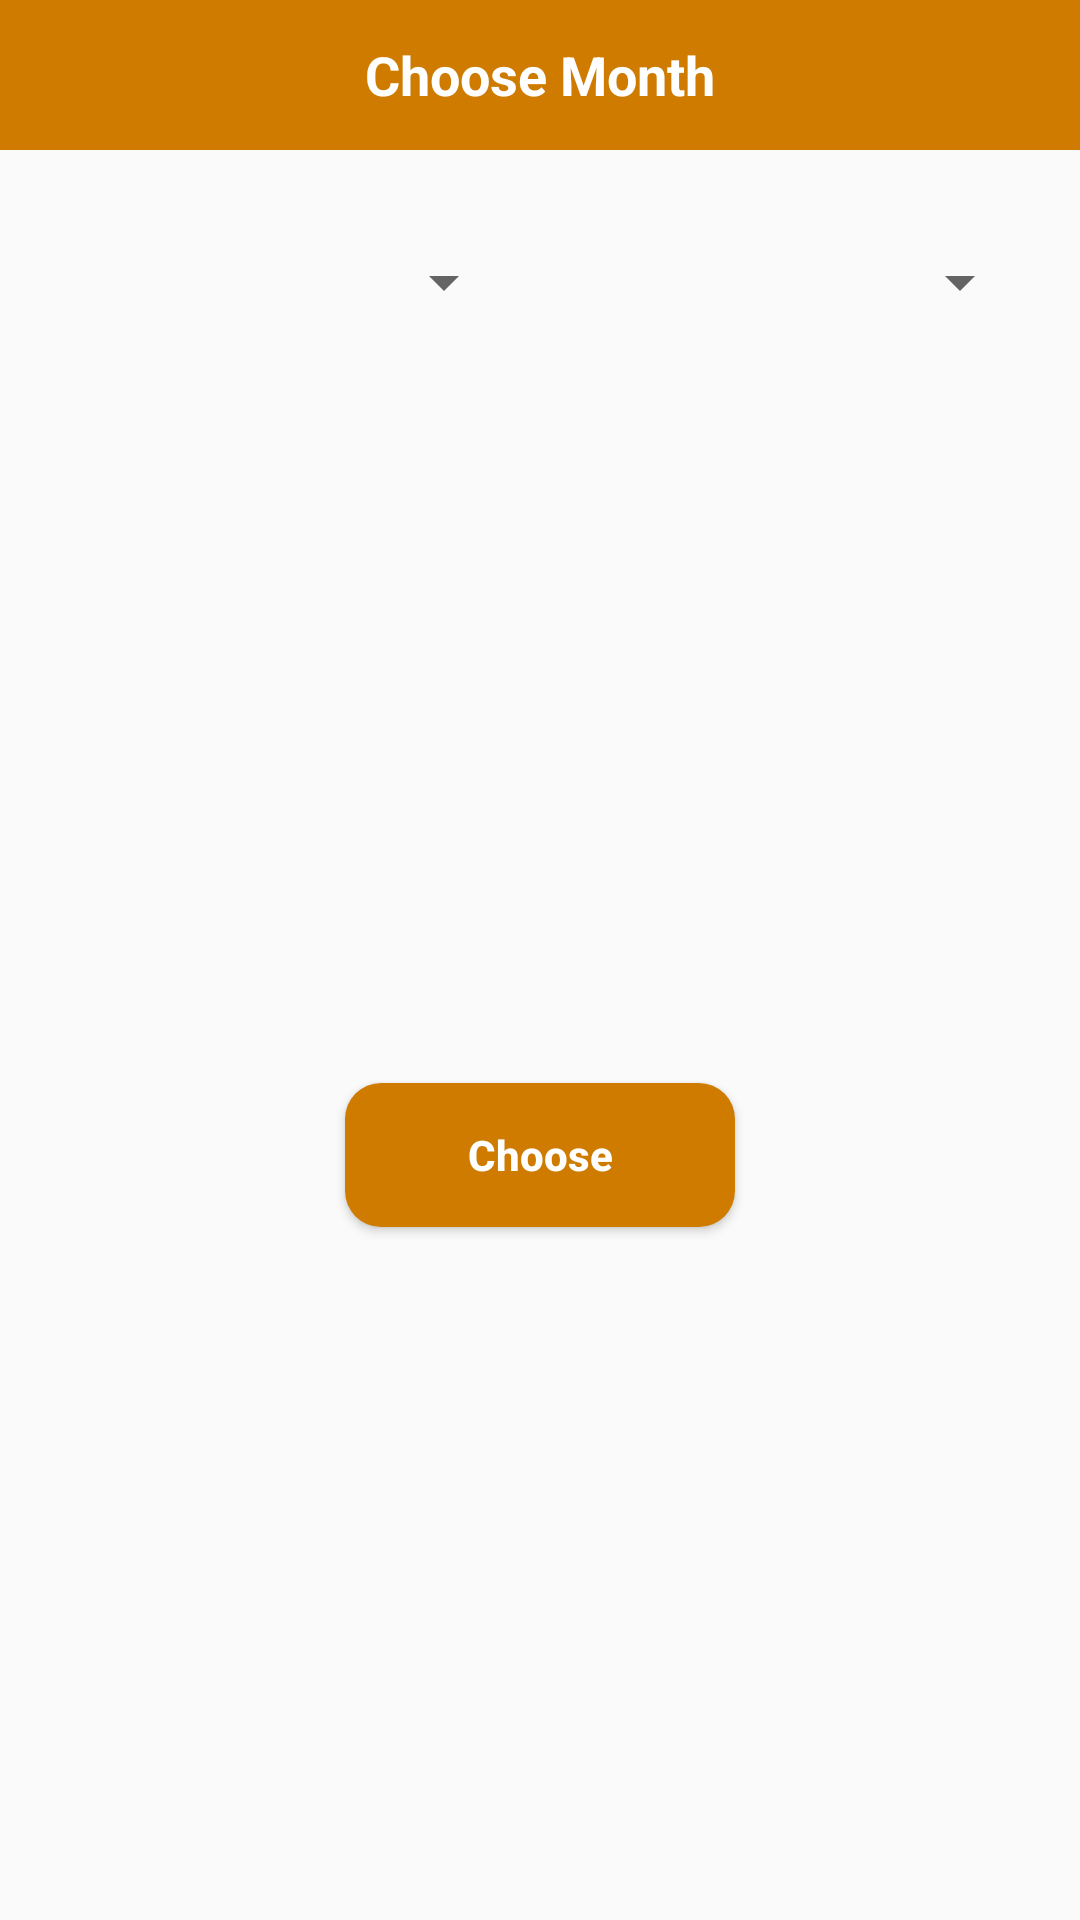

Android layout source for this screen:
<!-- AndroidManifest.xml: application theme AppTheme -->
<!-- res/layout/dialog_month_picker.xml -->
<?xml version="1.0" encoding="utf-8"?>
<androidx.constraintlayout.widget.ConstraintLayout
        xmlns:android="http://schemas.android.com/apk/res/android"
        xmlns:app="http://schemas.android.com/apk/res-auto"
        android:layout_width="match_parent"
        android:layout_height="wrap_content">

    <TextView
            android:id="@+id/tvMonth"
            android:layout_width="0dp"
            android:layout_height="50dp"
            android:text="@string/choose_month"
            android:textColor="@color/white"
            android:gravity="center"
            android:textSize="18sp"
            android:textStyle="bold"
            android:background="@color/colorAccent"
            app:layout_constraintStart_toStartOf="parent"
            app:layout_constraintEnd_toEndOf="parent"
            app:layout_constraintTop_toTopOf="parent"/>

    <androidx.appcompat.widget.AppCompatSpinner
            android:id="@+id/spMonth"
            android:layout_width="0dp"
            android:layout_height="wrap_content"
            android:layout_marginTop="32dp"
            android:layout_marginStart="16dp"
            android:layout_marginEnd="8dp"
            app:layout_constraintTop_toBottomOf="@id/tvMonth"
            app:layout_constraintStart_toStartOf="parent"
            app:layout_constraintEnd_toStartOf="@id/spYear"/>

    <androidx.appcompat.widget.AppCompatSpinner
            android:id="@+id/spYear"
            android:layout_width="0dp"
            android:layout_height="wrap_content"
            android:layout_marginTop="32dp"
            android:layout_marginEnd="16dp"
            android:layout_marginStart="8dp"
            app:layout_constraintTop_toBottomOf="@id/tvMonth"
            app:layout_constraintEnd_toEndOf="parent"
            app:layout_constraintStart_toEndOf="@id/spMonth"/>

    <Button
            android:id="@+id/btnAdd"
            style="@style/ButtonBlue"
            android:text="@string/choose"
            android:layout_marginTop="32dp"
            app:layout_constraintBottom_toBottomOf="parent"
            app:layout_constraintTop_toBottomOf="@id/spYear"
            app:layout_constraintStart_toStartOf="parent"
            app:layout_constraintEnd_toEndOf="parent"/>
</androidx.constraintlayout.widget.ConstraintLayout>
<!-- resources referenced by this layout -->
<resources>
  <color name="colorAccent">#CE7B00</color>
  <color name="white">#FFFFFF</color>
  <string name="choose">Choose</string>
  <string name="choose_month">Choose Month</string>
  <style name="ButtonBlue" parent="Base.Widget.AppCompat.Button">
          <item name="android:layout_width">wrap_content</item>
          <item name="android:layout_height">wrap_content</item>
          <item name="android:layout_marginBottom">8dp</item>
          <item name="android:layout_marginTop">16dp</item>
          <item name="android:paddingStart">8dp</item>
          <item name="android:paddingEnd">8dp</item>
          <item name="android:textAllCaps">false</item>
          <item name="android:textColor">@color/white</item>
          <item name="android:textStyle">bold</item>
          <item name="android:background">@drawable/btn_rounded_blue</item>
      </style>
  <style name="AppTheme" parent="Theme.AppCompat.Light.NoActionBar">
          
          <item name="colorPrimary">@color/colorPrimary</item>
          <item name="colorPrimaryDark">@color/colorPrimaryDark</item>
          <item name="colorAccent">@color/colorAccent</item>
      </style>
  <!-- drawable btn_rounded_blue (drawable) -->
  <?xml version="1.0" encoding="utf-8"?>
  <shape xmlns:android="http://schemas.android.com/apk/res/android"
         android:shape="rectangle">
      <solid android:color="@color/colorAccent"/>
      <size android:width="130dp"/>
      <size android:height="45dp"/>
      <corners android:radius="12dp"/>
  </shape>
  <color name="colorPrimary">#939596</color>
  <color name="colorPrimaryDark">#724400</color>
</resources>
